Run: headless pygame with SDL's dummy video driver; simulated clock (each Clock.tick advances the game by its frame time, no real sleeping); random seed 0; keys injected as events and as key.get_pressed() state; no mouse input.
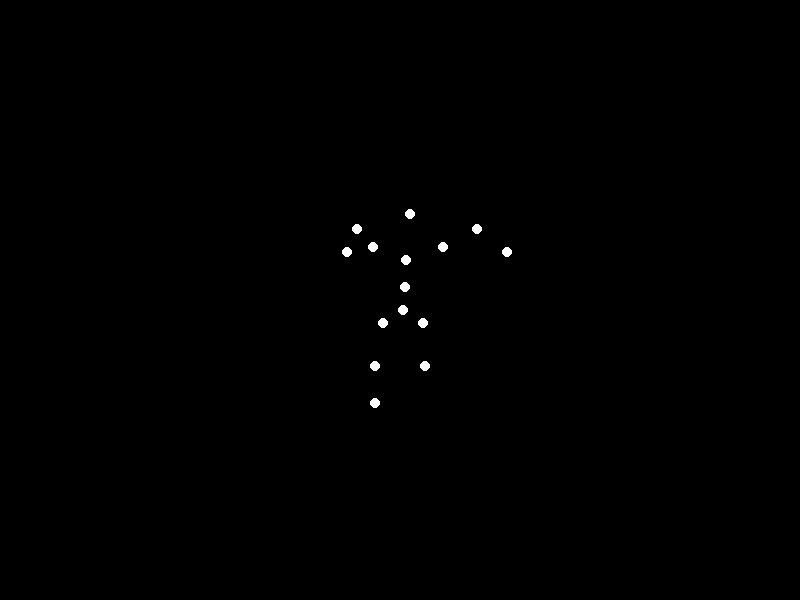
Frame 1 of 4 · flips 1–60 · no input
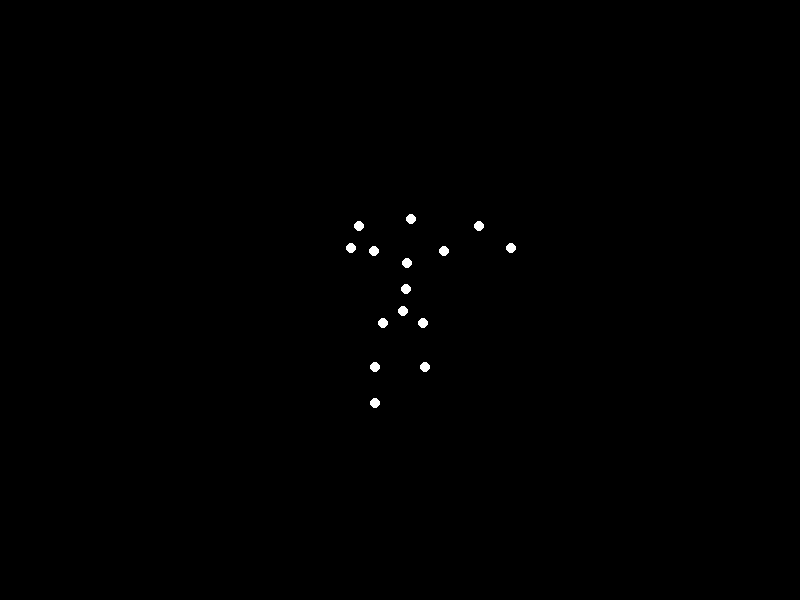
Frame 2 of 4 · flips 61–180 · tapped SPACE, RETURN · held RIGHT (→), D
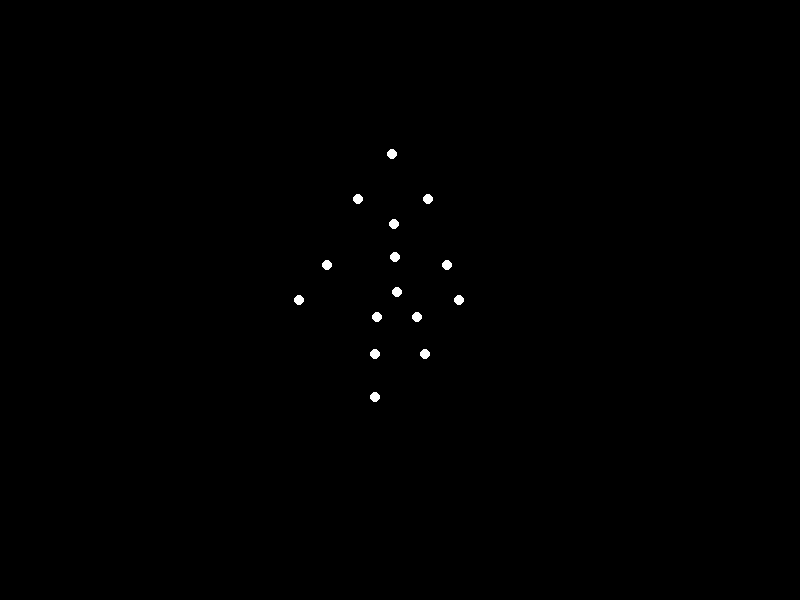
Frame 3 of 4 · flips 181–300 · held DOWN (↓), S
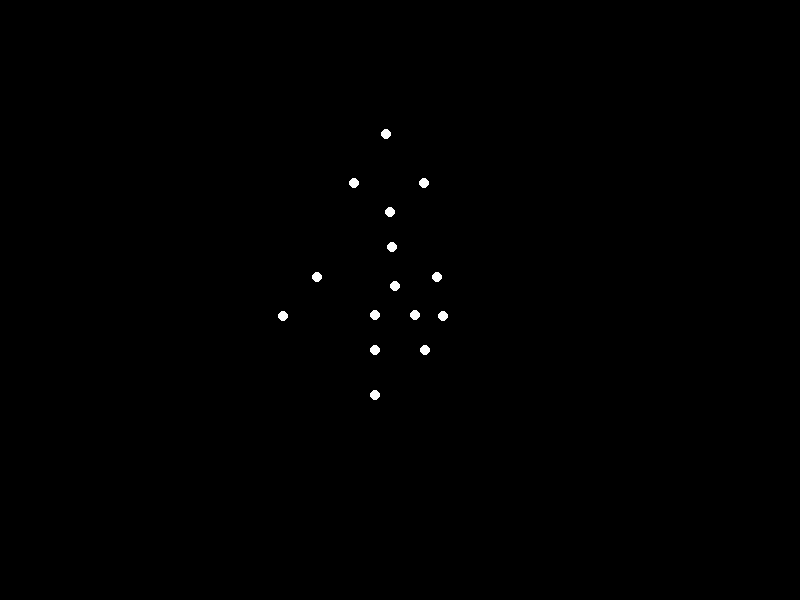
Frame 4 of 4 · flips 301–420 · held LEFT (←), A, UP (↑), W

The pygame program that drew these frames:


import pygame
import math
import sys

# Initialize Pygame
pygame.init()

# Screen settings
WIDTH, HEIGHT = 800, 600
screen = pygame.display.set_mode((WIDTH, HEIGHT))
pygame.display.set_caption("Biological Motion: Bowing")

# Colors
BLACK = (0, 0, 0)
WHITE = (255, 255, 255)

# Animation parameters
FPS = 60
PERIOD = 2.5  # Animation cycle duration in seconds

class PointLight:
    def __init__(self, base_x, base_y, amp_x, amp_y, phase=0, freq=1.0):
        self.base_x = base_x
        self.base_y = base_y
        self.amp_x = amp_x
        self.amp_y = amp_y
        self.phase = phase
        self.freq = freq

    def update_position(self, time):
        theta = 2 * math.pi * (time / PERIOD) * self.freq + self.phase
        self.x = self.base_x + self.amp_x * math.sin(theta)
        self.y = self.base_y + self.amp_y * math.sin(theta)

def create_points():
    center_x, center_y = WIDTH//2, HEIGHT//2
    points = [
        # Head (large vertical movement)
        PointLight(center_x, center_y-120, 15, 50),
        # Shoulders
        PointLight(center_x-35, center_y-80, 12, 40),
        PointLight(center_x+35, center_y-80, 12, 40),
        # Elbows (opposite phase for arm swing)
        PointLight(center_x-60, center_y-50, -25, 30, phase=math.pi),
        PointLight(center_x+60, center_y-50, -25, 30, phase=math.pi),
        # Hands
        PointLight(center_x-80, center_y-20, -40, 40, phase=math.pi),
        PointLight(center_x+80, center_y-20, -40, 40, phase=math.pi),
        # Torso points
        PointLight(center_x, center_y-60, 10, 30),
        PointLight(center_x, center_y-30, 8, 25),
        PointLight(center_x, center_y, 5, 15),
        # Hips
        PointLight(center_x-20, center_y+20, 5, 5),
        PointLight(center_x+20, center_y+20, 5, 5),
        # Knees
        PointLight(center_x-25, center_y+60, 0, 10),
        PointLight(center_x+25, center_y+60, 0, 10),
        # Ankles
        PointLight(center_x-25, center_y+100, 0, 5)
    ]
    return points

def main():
    clock = pygame.time.Clock()
    points = create_points()
    start_time = pygame.time.get_ticks()

    running = True
    while running:
        for event in pygame.event.get():
            if event.type == pygame.QUIT:
                running = False

        # Calculate elapsed time
        current_time = (pygame.time.get_ticks() - start_time) / 1000
        current_time %= PERIOD  # Loop animation

        # Update points
        for point in points:
            point.update_position(current_time)

        # Draw
        screen.fill(BLACK)
        for point in points:
            pygame.draw.circle(screen, WHITE, (int(point.x), int(point.y)), 5)

        pygame.display.flip()
        clock.tick(FPS)

    pygame.quit()
    sys.exit()

if __name__ == "__main__":
    main()
